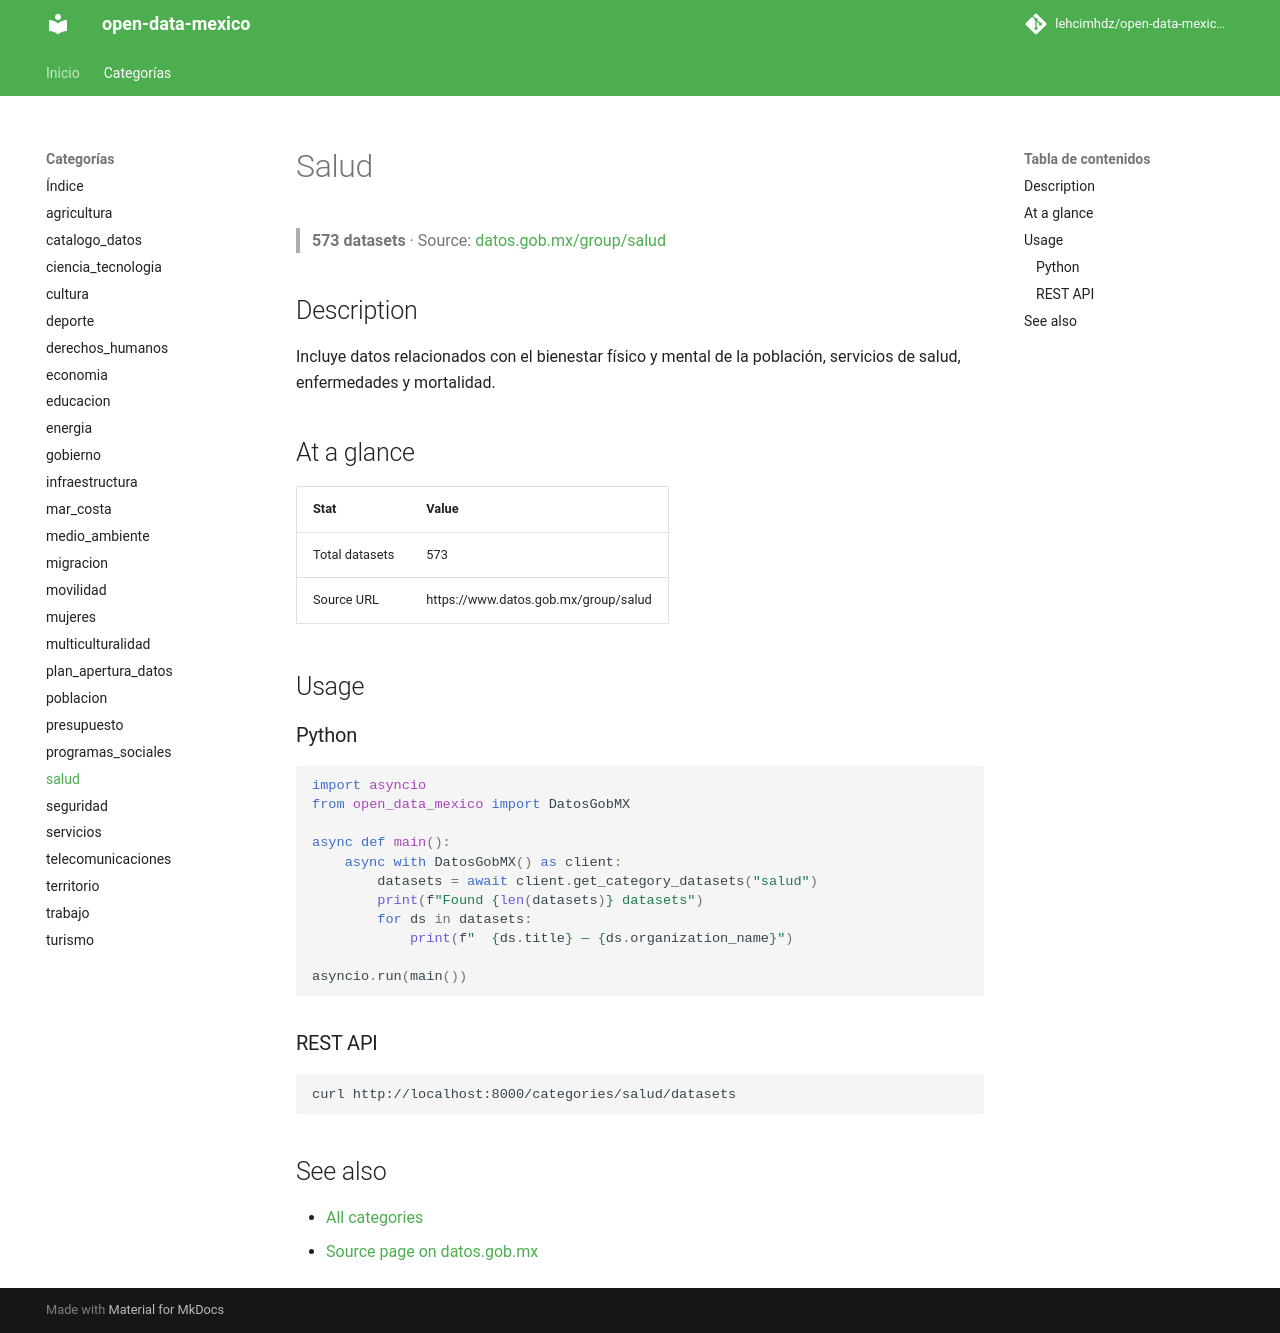

repository: lehcimhdz/open-data-mexico-api · page: categories/salud/index.html · generator: mkdocs

# Salud

> **573 datasets** · Source: [datos.gob.mx/group/salud](https://www.datos.gob.mx/group/salud)

## Description

Incluye datos relacionados con el bienestar físico y mental de la población, servicios de salud, enfermedades y mortalidad.

## At a glance

| Stat | Value |
|------|-------|
| Total datasets | 573 |
| Source URL | https://www.datos.gob.mx/group/salud |

## Usage

### Python

```python
import asyncio
from open_data_mexico import DatosGobMX

async def main():
    async with DatosGobMX() as client:
        datasets = await client.get_category_datasets("salud")
        print(f"Found {len(datasets)} datasets")
        for ds in datasets:
            print(f"  {ds.title} — {ds.organization_name}")

asyncio.run(main())
```

### REST API

```bash
curl http://localhost:8000/categories/salud/datasets
```

## See also

- [All categories](../index.md)
- [Source page on datos.gob.mx](https://www.datos.gob.mx/group/salud)
